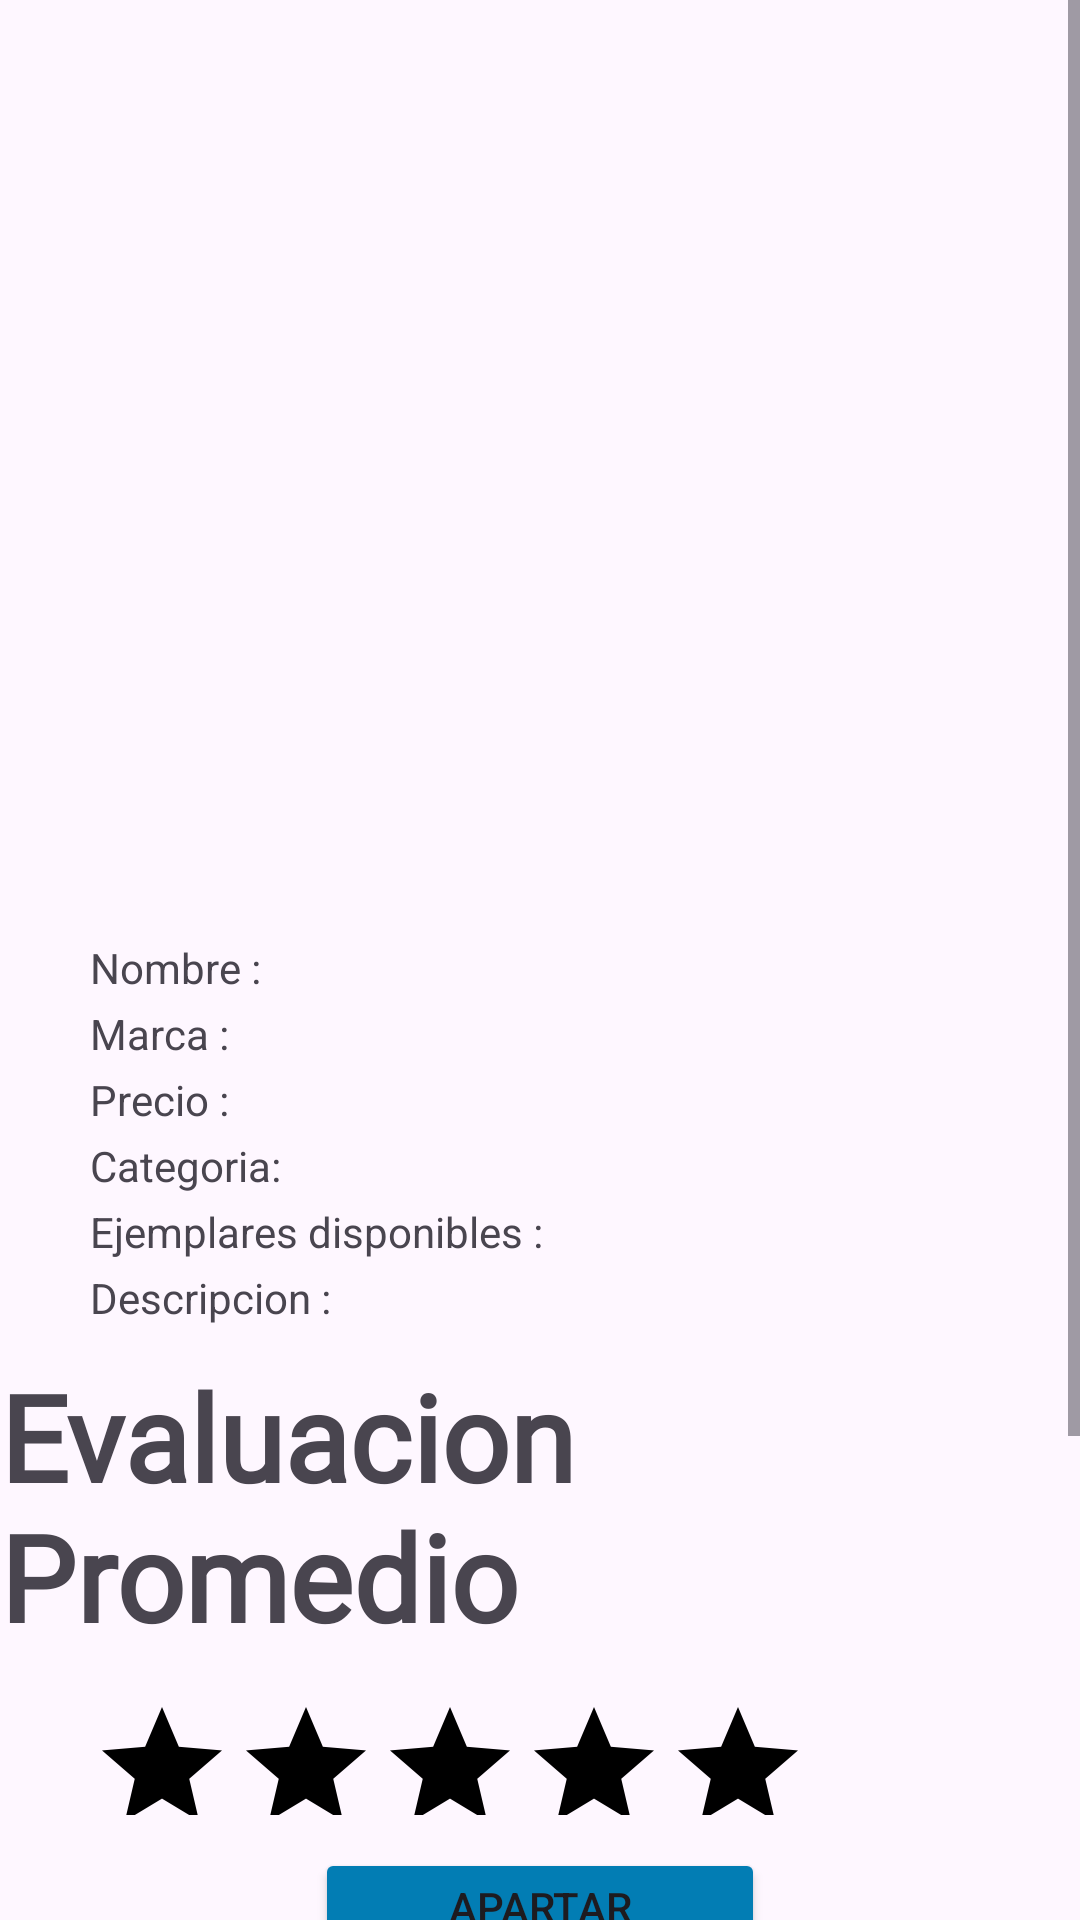

Write the Android layout XML for this screen, with the resource values it uses.
<!-- AndroidManifest.xml: application theme Theme.TianguisX -->
<!-- res/layout/activity_show_product_information_card.xml -->
<?xml version="1.0" encoding="utf-8"?>
<ScrollView
    xmlns:android="http://schemas.android.com/apk/res/android"
    xmlns:app="http://schemas.android.com/apk/res-auto"
    xmlns:tools="http://schemas.android.com/tools"
    android:layout_width="match_parent"
    android:layout_height="match_parent"
    android:orientation="vertical"
    android:gravity="center"
    tools:context=".ui.cu18.ShowProductInformationCardActivity">

    <FrameLayout
        android:layout_width="match_parent"
        android:layout_height="wrap_content">

        <LinearLayout
            android:layout_width="match_parent"
            android:layout_height="match_parent"
            android:layout_marginTop="10dp"
            android:orientation="vertical"
            android:gravity="center">

            <ImageView
                android:id="@+id/ui_18_ShowProductInformationCard_iv_product_image"
                android:layout_width="300dp"
                android:layout_height="300dp"
                tools:background="@color/black"/>

            <LinearLayout
                android:layout_width="300dp"
                android:layout_height="wrap_content"
                android:orientation="horizontal"
                android:layout_marginTop="3dp">

                <TextView
                    android:layout_width="wrap_content"
                    android:layout_height="wrap_content"
                    android:text="@string/RegisterProductName"/>

                <TextView
                    android:id="@+id/ui_18_ShowProductInformationCard_et_product_name"
                    android:layout_width="wrap_content"
                    android:layout_height="wrap_content"
                    android:text=""
                    tools:text="Gorrito de bebe"/>

            </LinearLayout>

            <LinearLayout
                android:layout_width="300dp"
                android:layout_height="wrap_content"
                android:orientation="horizontal"
                android:layout_marginTop="3dp">

                <TextView
                    android:layout_width="wrap_content"
                    android:layout_height="wrap_content"
                    android:text="@string/RegisterProductBrand"/>

                <TextView
                    android:id="@+id/ui_18_ShowProductInformationCard_et_product_brand"
                    android:layout_width="wrap_content"
                    android:layout_height="wrap_content"
                    android:text=""
                    tools:text="BabyColor"/>

            </LinearLayout>

            <LinearLayout
                android:layout_width="300dp"
                android:layout_height="wrap_content"
                android:orientation="horizontal"
                android:layout_marginTop="3dp">

                <TextView
                    android:layout_width="wrap_content"
                    android:layout_height="wrap_content"
                    android:text="@string/RegisterProductPrice"/>

                <TextView
                    android:id="@+id/ui_18_ShowProductInformationCard_et_product_price"
                    android:layout_width="wrap_content"
                    android:layout_height="wrap_content"
                    android:text=""
                    tools:text="200"/>

            </LinearLayout>

            <LinearLayout
                android:layout_width="300dp"
                android:layout_height="wrap_content"
                android:orientation="horizontal"
                android:layout_marginTop="3dp">

                <TextView
                    android:layout_width="wrap_content"
                    android:layout_height="wrap_content"
                    android:text="@string/RegisterProductCategory"/>

                <TextView
                    android:id="@+id/ui_18_ShowProductInformationCard_et_product_category"
                    android:layout_width="wrap_content"
                    android:layout_height="wrap_content"
                    android:text=""
                    tools:text="Ropa"/>

            </LinearLayout>

            <LinearLayout
                android:layout_width="300dp"
                android:layout_height="wrap_content"
                android:orientation="horizontal"
                android:layout_marginTop="3dp">

                <TextView
                    android:layout_width="wrap_content"
                    android:layout_height="wrap_content"
                    android:text="@string/RegisterAvailableQuantityProduct"/>

                <TextView
                    android:id="@+id/ui_18_ShowProductInformationCard_et_product_quantity"
                    android:layout_width="wrap_content"
                    android:layout_height="wrap_content"
                    android:text=""
                    tools:text="300"/>

            </LinearLayout>

            <LinearLayout
                android:layout_width="300dp"
                android:layout_height="wrap_content"
                android:orientation="horizontal"
                android:layout_marginTop="3dp">

                <TextView
                    android:layout_width="wrap_content"
                    android:layout_height="wrap_content"
                    android:text="@string/RegisterDescription"/>

                <TextView
                    android:id="@+id/ui_18_ShowProductInformationCard_et_product_desciption"
                    android:layout_width="wrap_content"
                    android:layout_height="wrap_content"
                    android:text=""
                    tools:text="Gorrito con forma de osito para bebes"/>

            </LinearLayout>

            <TextView
                android:layout_width="wrap_content"
                android:layout_height="wrap_content"
                android:layout_marginTop="10dp"
                android:layout_marginBottom="10dp"
                android:text="@string/AverageEvaluation"
                android:textStyle="bold"
                android:textSize="40sp"
                android:fontFamily="@font/edwardianscript"/>

            <LinearLayout
                android:layout_width="300dp"
                android:layout_height="40dp"
                android:layout_marginTop="3dp"
                android:layout_marginBottom="8dp"
                android:orientation="horizontal">

                <RatingBar
                    android:id="@+id/ui_18_ShowProductInformationCard_et_product_rating"
                    android:layout_width="wrap_content"
                    android:layout_height="wrap_content"
                    android:progressBackgroundTint="@color/black"
                    android:progressTint="@android:color/holo_orange_dark"
                    android:isIndicator="true"/>

                <TextView
                    android:id="@+id/ui_18_ShowProductInformationCard_et_product_average"
                    android:layout_width="wrap_content"
                    android:layout_height="wrap_content"
                    android:text=""
                    android:textSize="36sp"
                    tools:text="8.8" />

            </LinearLayout>

            <Button
                android:id="@+id/ui_18_ShowProductInformationCard_SelectToBuy_button"
                android:layout_width="150dp"
                android:layout_height="wrap_content"
                android:layout_marginTop="3dp"
                android:layout_marginBottom="3dp"
                android:backgroundTint="@color/customBlue"
                android:text="@string/SelectToBuyProduct"/>

            <Button
                android:id="@+id/ui_18_ShowProductInformationCard_register_evaluation_button"
                android:layout_width="150dp"
                android:layout_height="wrap_content"
                android:layout_marginTop="3dp"
                android:layout_marginBottom="3dp"
                android:backgroundTint="@color/customBlue"
                android:text="@string/ReviewProduct"/>

            <Button
                android:id="@+id/ui_18_ShowProductInformationCard_show_evaluations_button"
                android:layout_width="150dp"
                android:layout_height="wrap_content"
                android:layout_marginTop="3dp"
                android:layout_marginBottom="3dp"
                android:backgroundTint="@color/customBlue"
                android:text="@string/ShowReviewsLabel"/>

            <Button
                android:id="@+id/ui_18_ShowProductInformationCard_shareQR_button"
                android:layout_width="150dp"
                android:layout_height="wrap_content"
                android:layout_marginTop="3dp"
                android:layout_marginBottom="3dp"
                android:textSize="13dp"
                android:backgroundTint="@color/customBlue"
                android:text="@string/ShareQRCode"/>

        </LinearLayout>

        <FrameLayout
            android:visibility="gone"
            android:clickable="true"
            android:focusable="true"
            android:background="#0000"
            android:id="@+id/progress"
            android:layout_width="match_parent"
            android:layout_height="match_parent">

            <ProgressBar
                android:indeterminateTint="@color/customBlue"
                android:layout_gravity="center"
                android:layout_width="wrap_content"
                android:layout_height="wrap_content"/>

        </FrameLayout>

    </FrameLayout>

</ScrollView>
<!-- resources referenced by this layout -->
<resources>
  <color name="black">#FF000000</color>
  <color name="customBlue">#027DB4</color>
  <string name="AverageEvaluation">Evaluacion Promedio</string>
  <string name="RegisterAvailableQuantityProduct">Ejemplares disponibles : </string>
  <string name="RegisterDescription">Descripcion : </string>
  <string name="RegisterProductBrand">Marca : </string>
  <string name="RegisterProductCategory">Categoria: </string>
  <string name="RegisterProductName">Nombre : </string>
  <string name="RegisterProductPrice">Precio : </string>
  <string name="ReviewProduct">Evaluar Producto</string>
  <string name="SelectToBuyProduct">Apartar Producto</string>
  <string name="ShareQRCode">Compartir Código QR</string>
  <string name="ShowReviewsLabel">Mostrar Evaluaciones</string>
  <style name="Theme.TianguisX" parent="Base.Theme.TianguisX" />
  <style name="Base.Theme.TianguisX" parent="Theme.Material3.DayNight.NoActionBar">
          
          
      </style>
</resources>
